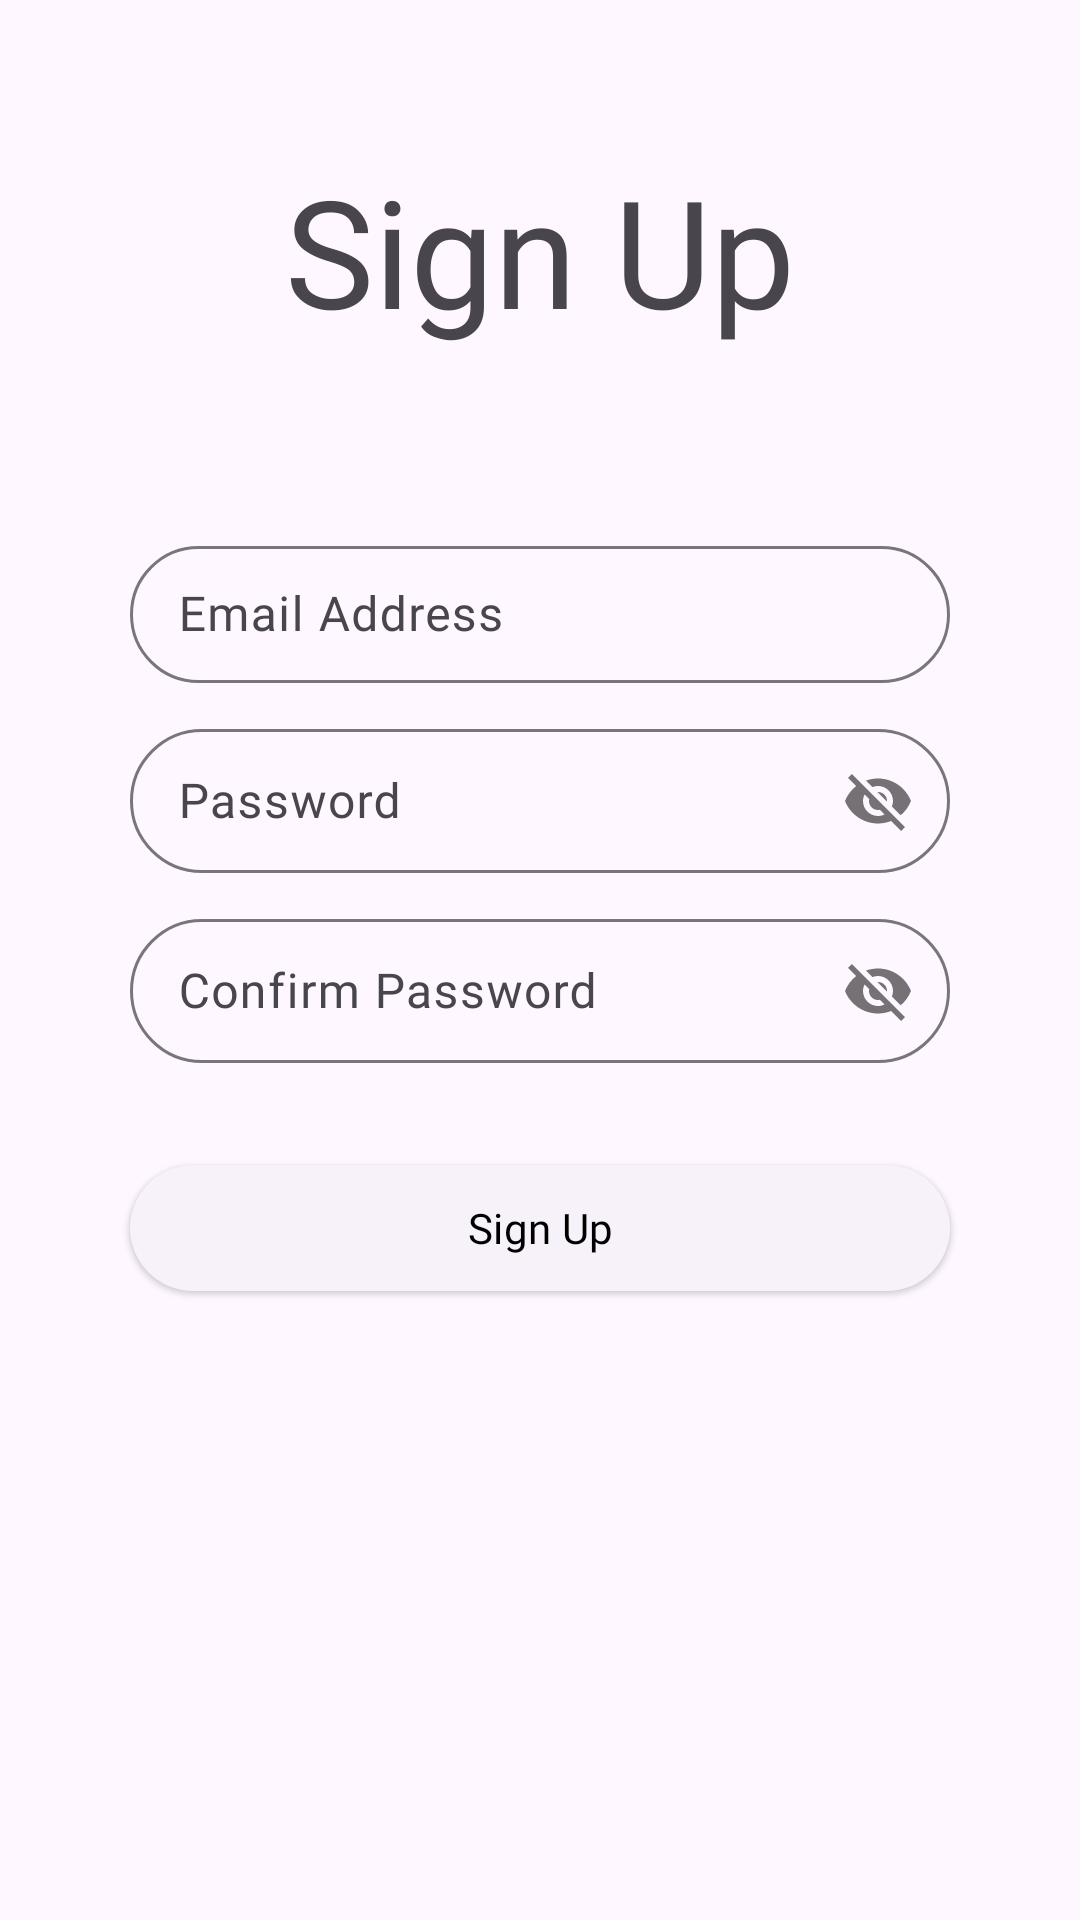

Layout XML and referenced resources for this Android screen:
<!-- AndroidManifest.xml: application theme Theme.KotlinPlannerApp -->
<!-- res/layout/activity_sign_up.xml -->
<?xml version="1.0" encoding="utf-8"?>
<androidx.constraintlayout.widget.ConstraintLayout xmlns:android="http://schemas.android.com/apk/res/android"
    android:layout_width="match_parent"
    android:layout_height="match_parent"
    xmlns:app="http://schemas.android.com/apk/res-auto"
    android:id="@+id/signupScreen">

    <androidx.constraintlayout.widget.Guideline
        android:id="@+id/guideline_end"
        android:layout_width="wrap_content"
        android:layout_height="wrap_content"
        android:orientation="vertical"
        app:layout_constraintGuide_percent="0.88" />

    <androidx.constraintlayout.widget.Guideline
        android:id="@+id/guideline_start"
        android:layout_width="wrap_content"
        android:layout_height="wrap_content"
        android:orientation="vertical"
        app:layout_constraintGuide_percent="0.12" />

    <TextView
        android:id="@+id/sign_up"
        android:layout_width="wrap_content"
        android:layout_height="wrap_content"
        app:layout_constraintTop_toTopOf="parent"
        app:layout_constraintStart_toStartOf="@+id/guideline_start"
        app:layout_constraintEnd_toEndOf="@+id/guideline_end"
        android:layout_marginTop="50dp"
        android:text="@string/sign_up"
        android:fontFamily="@font/sf_pro_thin"
        android:textSize="50sp"/>

    <com.google.android.material.textfield.TextInputLayout
        android:id="@+id/layout_email"
        android:layout_width="0dp"
        android:layout_height="wrap_content"
        app:layout_constraintTop_toBottomOf="@+id/sign_up"
        app:layout_constraintStart_toStartOf="@+id/guideline_start"
        app:layout_constraintEnd_toEndOf="@+id/guideline_end"
        android:layout_marginTop="60dp"
        app:boxCornerRadiusBottomEnd="25dp"
        app:boxCornerRadiusBottomStart="25dp"
        app:boxCornerRadiusTopEnd="25dp"
        app:boxCornerRadiusTopStart="25dp">

        <com.google.android.material.textfield.TextInputEditText
            android:id="@+id/email"
            android:layout_width="match_parent"
            android:layout_height="match_parent"
            android:textAlignment="center"
            android:paddingVertical="12dp"
            android:fontFamily="@font/sf_pro_regular"
            android:hint="@string/email_address"/>

    </com.google.android.material.textfield.TextInputLayout>

    <com.google.android.material.textfield.TextInputLayout
        android:id="@+id/layout_password1"
        android:layout_width="0dp"
        android:layout_height="wrap_content"
        app:layout_constraintTop_toBottomOf="@+id/layout_email"
        app:layout_constraintStart_toStartOf="@+id/guideline_start"
        app:layout_constraintEnd_toEndOf="@+id/guideline_end"
        android:layout_marginTop="10dp"
        app:boxCornerRadiusBottomEnd="25dp"
        app:boxCornerRadiusBottomStart="25dp"
        app:boxCornerRadiusTopEnd="25dp"
        app:boxCornerRadiusTopStart="25dp"
        app:passwordToggleEnabled="true">

        <com.google.android.material.textfield.TextInputEditText
            android:id="@+id/password"
            android:hint="@string/password"
            android:layout_width="match_parent"
            android:layout_height="match_parent"
            android:textAlignment="center"
            android:fontFamily="@font/sf_pro_regular"
            android:textColor="@color/black"
            android:paddingVertical="8dp"/>

    </com.google.android.material.textfield.TextInputLayout>

    <com.google.android.material.textfield.TextInputLayout
        android:id="@+id/layout_password2"
        android:layout_width="0dp"
        android:layout_height="wrap_content"
        app:layout_constraintTop_toBottomOf="@+id/layout_password1"
        app:layout_constraintStart_toStartOf="@+id/guideline_start"
        app:layout_constraintEnd_toEndOf="@+id/guideline_end"
        android:layout_marginTop="10dp"
        app:boxCornerRadiusBottomEnd="25dp"
        app:boxCornerRadiusBottomStart="25dp"
        app:boxCornerRadiusTopEnd="25dp"
        app:boxCornerRadiusTopStart="25dp"
        app:passwordToggleEnabled="true">

        <com.google.android.material.textfield.TextInputEditText
            android:id="@+id/confirm_password"
            android:hint="@string/confirm_password"
            android:layout_width="match_parent"
            android:layout_height="match_parent"
            android:textAlignment="center"
            android:fontFamily="@font/sf_pro_regular"
            android:textColor="@color/black"
            android:paddingVertical="8dp"/>

    </com.google.android.material.textfield.TextInputLayout>

    <com.google.android.material.button.MaterialButton
        android:id="@+id/button_sign_up"
        android:layout_width="0dp"
        android:layout_height="50dp"
        app:layout_constraintTop_toBottomOf="@+id/layout_password2"
        app:layout_constraintStart_toStartOf="@+id/guideline_start"
        app:layout_constraintEnd_toEndOf="@+id/guideline_end"
        android:layout_marginTop="30dp"
        style="@style/Widget.Material3.Button.ElevatedButton"
        android:textColor="@color/black"
        android:fontFamily="@font/sf_pro_regular"
        android:text="@string/sign_up"/>

</androidx.constraintlayout.widget.ConstraintLayout>
<!-- resources referenced by this layout -->
<resources>
  <string name="confirm_password">Confirm Password</string>
  <string name="email_address">Email Address</string>
  <string name="password">Password</string>
  <string name="sign_up">Sign Up</string>
  <style name="Theme.KotlinPlannerApp" parent="Base.Theme.KotlinPlannerApp" />
  <style name="Base.Theme.KotlinPlannerApp" parent="Theme.Material3.DayNight.NoActionBar">
          
          
      </style>
  <!-- not gathered from this repository: default colours our renderer supplied (Android Studio template values) -->
  <color name="black">#FF000000</color>
</resources>
